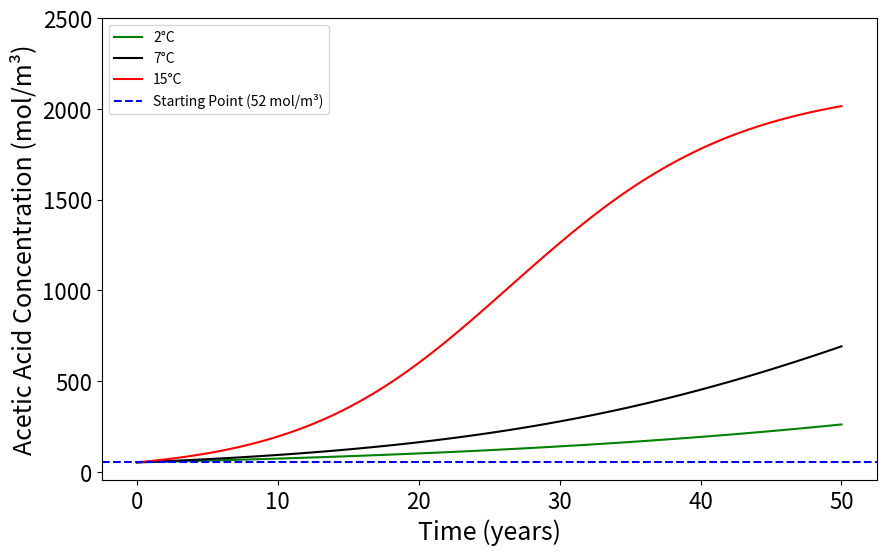

Python code for this plot:
import numpy as np
import matplotlib.pyplot as plt
from scipy.integrate import solve_ivp

# Constants for the model
R = 8.314  # Ideal gas constant (J/(mol·K))
A = 0.00103  # Pre-exponential factor (mol^-2 m^6 s^-1)
Ea = 70734  # Activation energy (J/mol)

# Initial concentrations (mol/m^3)
ROAc0 = 13403.6
H2O0 = 2137.2
HOAc0 = 52  # Starting acetic acid concentration

# Time span for simulation (50 years in seconds)
time_span = (0, 50 * 365.25 * 24 * 60 * 60)  # 50 years

# Define the ODE function
def acetic_acid_concentration(t, HOAc, k):
    ROAc = ROAc0 - HOAc
    H2O = H2O0 - HOAc
    dHOAc_dt = k * ROAc * H2O * HOAc
    return dHOAc_dt

# Define scenarios
'''
cases = {
    "Good Scenario (2°C)": {"HOAc0": HOAc0, "T": 275.15, "color": "green"},  # 2°C
    "Average Scenario (7°C)": {"HOAc0": HOAc0, "T": 280.15, "color": "black"},  # 7°C
    "Bad Scenario (15°C)": {"HOAc0": HOAc0, "T": 288.15, "color": "red"}  # 15°C
}
'''
cases = {
    "2°C": {"HOAc0": HOAc0, "T": 275.15, "color": "green"},  # 2°C
    "7°C": {"HOAc0": HOAc0, "T": 280.15, "color": "black"},  # 7°C
    "15°C": {"HOAc0": HOAc0, "T": 288.15, "color": "red"}  # 15°C
}

results = {}
for case, params in cases.items():
    # Update constants for the case
    HOAc0 = params["HOAc0"]
    T = params["T"]
    k = A * np.exp(-Ea / (R * T))
    
    # Solve the ODE
    solution = solve_ivp(
        acetic_acid_concentration, time_span, [HOAc0],
        args=(k,), method='RK45', t_eval=np.linspace(time_span[0], time_span[1], 100)
    )
    results[case] = solution

# Plot the results
plt.figure(figsize=(10, 6))
for case, solution in results.items():
    time_years = solution.t / (365.25 * 24 * 3600)  # Convert time to years
    plt.plot(time_years, solution.y[0], label=case, color=cases[case]["color"])  # Apply specific color from cases

# Add a horizontal line for the starting point
plt.axhline(y=HOAc0, color='blue', linestyle='--', label='Starting Point (52 mol/m³)')

# Font size of tick labels
plt.xticks(fontsize=16)
plt.yticks(np.arange(0, np.max([sol.y[0].max() for sol in results.values()]) + 500, 500), fontsize=16)

# Add labels, title, and legend
# plt.title("Increase in Acetic Acid Concentration in CTA Over 50 Years")
plt.xlabel("Time (years)", fontsize=18)
plt.ylabel("Acetic Acid Concentration (mol/m³)", fontsize=18)
plt.legend()
# plt.grid(True)
plt.show()
